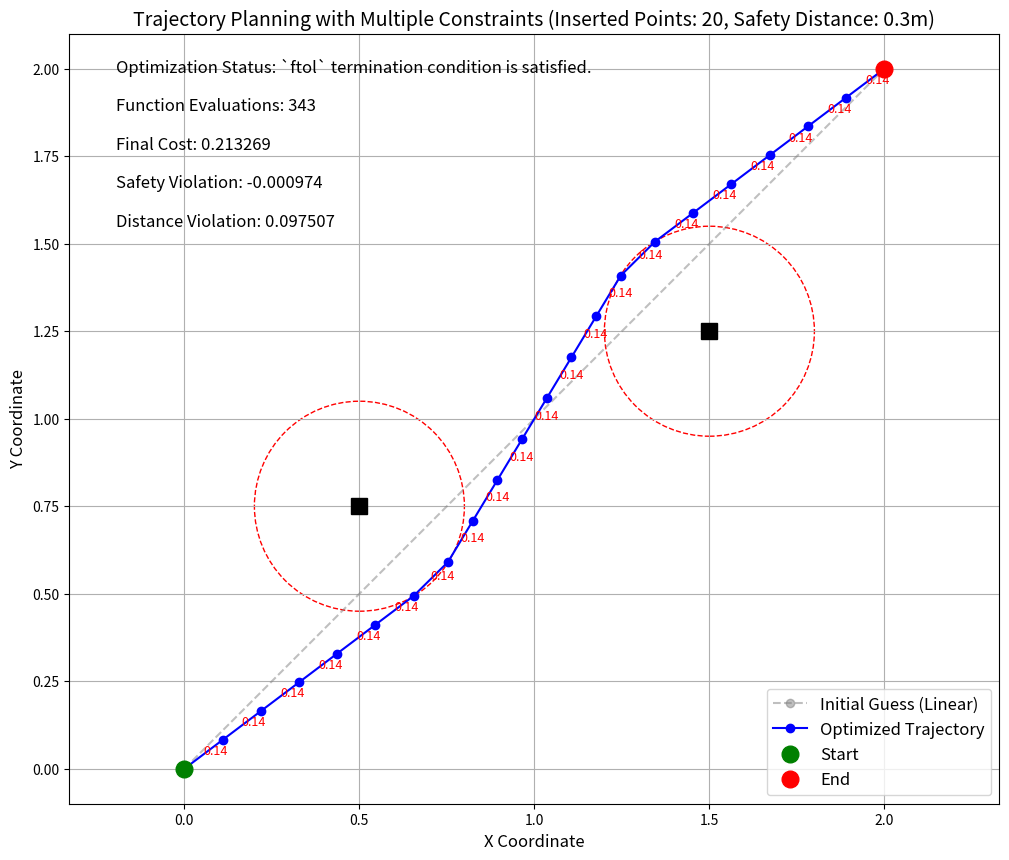

The matplotlib source for this figure:
import numpy as np
import matplotlib.pyplot as plt
from scipy.optimize import least_squares
import time

"""
问题参数
    起点位置, 目标点位置, 障碍序列, 安全距离, 插入路径点数量
"""
start_pose = np.array([0, 0])
end_pose = np.array([2, 2])
obs_pose = np.array([[0.5, 0.75], [1.5, 1.25]])
safe_dis = 0.3
size = 20

def compute_safety_violation(trajectory):
    """计算路径点到所有障碍的最小距离，评估安全约束违反程度"""
    min_dist = float('inf')
    for point in trajectory:
        # 计算到每个障碍物的距离，取最小值
        dist_to_obs = min(np.linalg.norm(point - obs) for obs in obs_pose)
        if dist_to_obs < min_dist:
            min_dist = dist_to_obs
    return min_dist - safe_dis  # 小于0表示存在安全约束违反

def objective_function(params, lambda_weight=100, lambda_dist=100):
    """构建最小二乘问题的目标函数，现在包含相邻路径点距离约束"""
    # 重塑参数为轨迹点(一维->二维)
    trajectory = params.reshape(-1, 2)
    
    # 构建完整轨迹（包括起点和终点）
    full_trajectory = np.vstack((start_pose, trajectory, end_pose))
    
    # 直线距离（用于计算l_min和l_max）
    total_distance = np.linalg.norm(end_pose - start_pose)
    l_min = total_distance / size
    l_max = 1.5 * total_distance / size
    l_mid = (l_min + l_max)/2.0
    
    # 1. 路径长度项（相邻点之间的欧氏距离）
    path_length_terms = []
    for i in range(1, len(full_trajectory)):
        dx = full_trajectory[i, 0] - full_trajectory[i-1, 0]
        dy = full_trajectory[i, 1] - full_trajectory[i-1, 1]
        segment_distance = np.sqrt(dx**2 + dy**2)
        path_length_terms.append(segment_distance)
    
    # 2. 安全距离约束项（对每个障碍物都计算）
    safety_terms = []
    for point in full_trajectory:
        # 计算到每个障碍物的距离，取最小距离（最危险的障碍物）
        min_dist_to_obs = min(np.linalg.norm(point - obs) for obs in obs_pose)
        # 当最小距离小于安全距离时施加惩罚
        safety_violation = max(0, safe_dis - min_dist_to_obs)
        safety_terms.append(safety_violation)
    
    # 3. 相邻路径点距离约束项
    distance_constraint_terms = []
    for i in range(1, len(full_trajectory)):
        dx = full_trajectory[i, 0] - full_trajectory[i-1, 0]
        dy = full_trajectory[i, 1] - full_trajectory[i-1, 1]
        segment_distance = np.sqrt(dx**2 + dy**2)
        
        # 计算约束违反程度
        ind_cos = l_mid - segment_distance
        
        # 添加约束项
        distance_constraint_terms.append(ind_cos)
    
    # 4. 组合所有项
    residuals = []
    residuals.extend(path_length_terms)  # 路径长度项
    residuals.extend([lambda_weight * s for s in safety_terms])  # 安全约束项（带权重）
    residuals.extend([lambda_dist * d for d in distance_constraint_terms])  # 相邻距离约束项（带权重）
    
    return np.array(residuals)

def visualize_trajectory(result, initial_guess):
    """可视化轨迹规划结果（支持多个障碍物）"""
    # 提取优化后的轨迹点
    trajectory = result.x.reshape(-1, 2)
    full_trajectory = np.vstack((start_pose, trajectory, end_pose))
    
    # 提取初始猜测轨迹
    initial_trajectory = initial_guess.reshape(-1, 2)
    initial_full = np.vstack((start_pose, initial_trajectory, end_pose))
    
    # 创建图形
    plt.figure(figsize=(12, 10))
    
    # 绘制初始猜测轨迹（灰色虚线）
    plt.plot(initial_full[:, 0], initial_full[:, 1], 'o--', color='gray', alpha=0.5, label='Initial Guess (Linear)')
    
    # 绘制优化后的轨迹
    plt.plot(full_trajectory[:, 0], full_trajectory[:, 1], 'o-', color='blue', label='Optimized Trajectory')
    
    # 绘制相邻路径点距离
    for i in range(1, len(full_trajectory)):
        midpoint_x = (full_trajectory[i-1, 0] + full_trajectory[i, 0]) / 2
        midpoint_y = (full_trajectory[i-1, 1] + full_trajectory[i, 1]) / 2
        segment_distance = np.linalg.norm(full_trajectory[i] - full_trajectory[i-1])
        plt.text(midpoint_x, midpoint_y, f'{segment_distance:.2f}', fontsize=9, color='red')
    
    # 绘制起点和终点
    plt.plot(start_pose[0], start_pose[1], 'go', markersize=12, label='Start')
    plt.plot(end_pose[0], end_pose[1], 'ro', markersize=12, label='End')
    
    # 绘制所有障碍物及其安全区域
    for obs in obs_pose:
        # 安全区域（虚线圆）
        circle = plt.Circle(obs, safe_dis, color='r', fill=False, linestyle='--')
        plt.gca().add_patch(circle)
        # 障碍物本身（黑色方块）
        plt.plot(obs[0], obs[1], 'ks', markersize=12, label='Obstacle' if obs is obs_pose[0] else "")
    
    # 添加标签和图例
    plt.grid(True)
    plt.axis('equal')
    plt.xlabel('X Coordinate', fontsize=12)
    plt.ylabel('Y Coordinate', fontsize=12)
    plt.title(f'Trajectory Planning with Multiple Constraints (Inserted Points: {size}, Safety Distance: {safe_dis}m)', fontsize=14)
    plt.legend(fontsize=12)
    
    # 显示优化结果
    safety_violation = compute_safety_violation(full_trajectory)
    
    # 计算相邻路径点距离约束的违反程度
    distance_violation = 0
    total_distance = np.linalg.norm(end_pose - start_pose)
    l_min = total_distance / size
    l_max = 1.5 * total_distance / size
    
    for i in range(1, len(full_trajectory)):
        segment_distance = np.linalg.norm(full_trajectory[i] - full_trajectory[i-1])
        below_min = max(0, l_min - segment_distance)
        above_max = max(0, segment_distance - l_max)
        distance_violation += below_min + above_max
    
    plt.text(0.05, 0.95, f'Optimization Status: {result.message}', transform=plt.gca().transAxes, fontsize=12)
    plt.text(0.05, 0.90, f'Function Evaluations: {result.nfev}', transform=plt.gca().transAxes, fontsize=12)
    plt.text(0.05, 0.85, f'Final Cost: {result.cost:.6f}', transform=plt.gca().transAxes, fontsize=12)
    plt.text(0.05, 0.80, f'Safety Violation: {safety_violation:.6f}', transform=plt.gca().transAxes, fontsize=12)
    plt.text(0.05, 0.75, f'Distance Violation: {distance_violation:.6f}', transform=plt.gca().transAxes, fontsize=12)
    
    plt.show()

def generate_linear_initial_guess():
    """生成线性插值的初始猜测"""
    initial_guess = np.zeros((size, 2))
    # for i in range(size):
    #     ratio = (i + 1) / (size + 1)
    #     point = start_pose + ratio * (end_pose - start_pose)
    #     initial_guess[i] = point
    return initial_guess

if __name__ == '__main__':
    # 生成初始猜测（线性插值）
    initial_guess = generate_linear_initial_guess()
    initial_guess_flat = initial_guess.flatten()

    # 记录优化开始时间
    start_time = time.time()
    # 执行优化
    result = least_squares(
        objective_function,
        initial_guess_flat,
        method='trf',
        args=(5, 1),  # 分别对应lambda_weight和lambda_dist
        verbose=1,
        ftol=1e-8,
        xtol=1e-8,
        max_nfev=1000,
        bounds=(-10, 10)
    )
    # 计算优化耗时
    optimization_time = time.time() - start_time

    trajectory = result.x.reshape(-1, 2)
    full_trajectory = np.vstack((start_pose, trajectory, end_pose))
    safety_violation = compute_safety_violation(full_trajectory)
    
    print(f"Safety Violation: {safety_violation:.6f}")
    print(f"Optimization Time: {optimization_time:.4f} seconds")
    
    if result is not None:
        print("\nFinal Optimization Result:")
        print("Status:", result.message)
        print("Iterations:", result.nfev)
        print("Objective Function Value:", result.cost)
        visualize_trajectory(result, initial_guess)
    else:
        print("Optimization failed, no feasible solution found")